Run: headless pygame with SDL's dummy video driver; simulated clock (each Clock.tick advances the game by its frame time, no real sleeping); random seed 0; keys injected as events and as key.get_pressed() state; mouse plan: one left click at the window centre at the start of phase 2, then a move to the lower-right quarter at the start of phase 3.
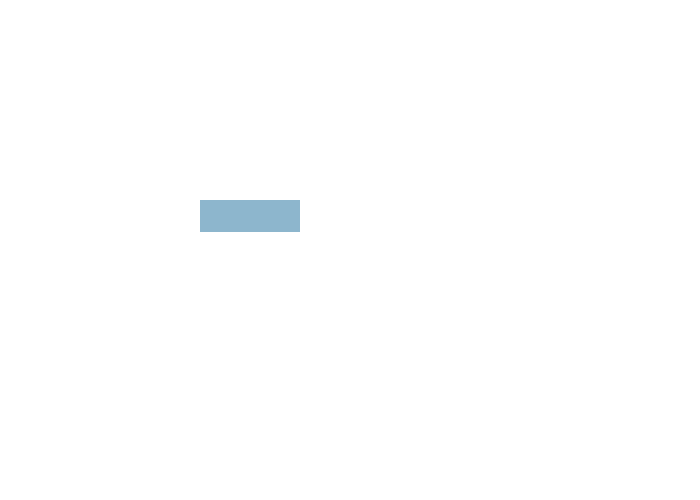
Frame 1 of 4 · flips 1–60 · no input
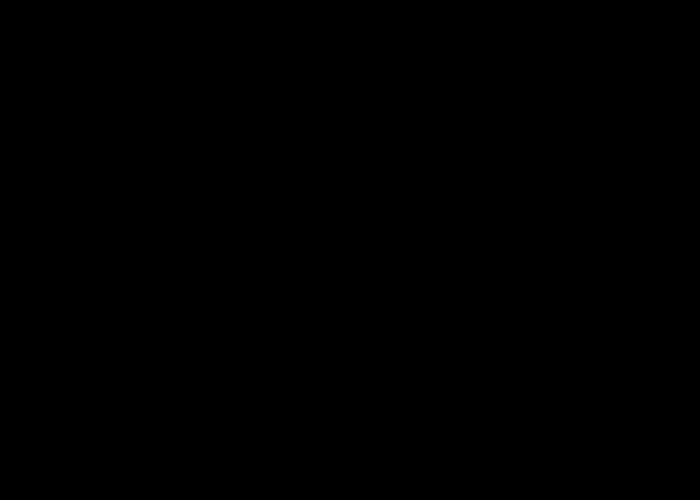
Frame 2 of 4 · flips 61–180 · clicked the window centre · tapped SPACE, RETURN · held RIGHT (→), D
Frame 3 of 4 · flips 181–300 · moved the mouse to the lower-right quarter · held DOWN (↓), S · screen unchanged from frame 2, image omitted
Frame 4 of 4 · flips 301–420 · held LEFT (←), A, UP (↑), W · screen unchanged from frame 3, image omitted

The pygame program that drew these frames:

import pygame
import sys

# Constants
WINDOW_WIDTH = 700
WINDOW_HEIGHT = 500
REFRESH_RATE = 60


def draw_circle_at_cursor(screen, radius, color):
    # Get the current cursor position
    pos = pygame.mouse.get_pos()

    # Draw the circle at the cursor position
    pygame.draw.circle(screen, color, pos, radius)


def draw_screen(screen, clock):
    pygame.display.set_caption("Draw Circle at Cursor")
    screen.fill('black')
    # circle properties
    circle_radius = 5
    circle_color = (0, 255, 0)  # Green

    active = True
    while active:
        for event in pygame.event.get():
            if event.type == pygame.QUIT:
                active = False
            if event.type == pygame.MOUSEBUTTONDOWN:
                # Draw the circle at the cursor
                draw_circle_at_cursor(screen, circle_radius, circle_color)

        # Update the display
        pygame.display.flip()
        clock.tick(REFRESH_RATE)


def stating_screen(screen, clock):
    pygame.display.set_caption("Garthicc Phone")

    # basic font for user typed
    base_font = pygame.font.Font(None, 32)
    user_text = ''

    # create rectangle
    input_rect = pygame.Rect(200, 200, 140, 32)

    # color_active stores color(lightskyblue3) which
    # gets active when input box is clicked by user
    color_active = pygame.Color('lightskyblue3')

    # color_passive store color(chartreuse4) which is
    # color of input box.
    color_passive = pygame.Color('chartreuse4')
    color = color_passive

    active = True
    while active:
        for event in pygame.event.get():
            if event.type == pygame.QUIT:
                active = False
                sys.exit()
            if event.type == pygame.MOUSEBUTTONDOWN:
                if input_rect.collidepoint(event.pos):
                    active = True
                else:
                    active = False
            if event.type == pygame.KEYDOWN:

                # Check for backspace
                if event.key == pygame.K_BACKSPACE:

                    # get text input from 0 to -1 i.e. end.
                    user_text = user_text[:-1]

                    # Unicode standard is used for string
                # formation
                else:
                    user_text += event.unicode

        screen.fill((255, 255, 255))
        if active:
            color = color_active
        else:
            color = color_passive

        # draw rectangle and argument passed which should
        # be on screen
        pygame.draw.rect(screen, color, input_rect)

        text_surface = base_font.render(user_text, True, (255, 255, 255))
        # render at position stated in arguments
        screen.blit(text_surface, (input_rect.x + 5, input_rect.y + 5))

        # set width of textfield so that text cannot get
        # outside of user's text input
        input_rect.w = max(100, text_surface.get_width() + 10)

        # display.flip() will update only a portion of the
        # screen to updated, not full area
        pygame.display.flip()
        clock.tick(REFRESH_RATE)


def main():
    pygame.init()
    # it will display on screen
    size = (WINDOW_WIDTH, WINDOW_HEIGHT)
    screen = pygame.display.set_mode(size)
    clock = pygame.time.Clock()

    stating_screen(screen, clock)

    draw_screen(screen, clock)
    pygame.quit()


if __name__ == "__main__":
    main()
